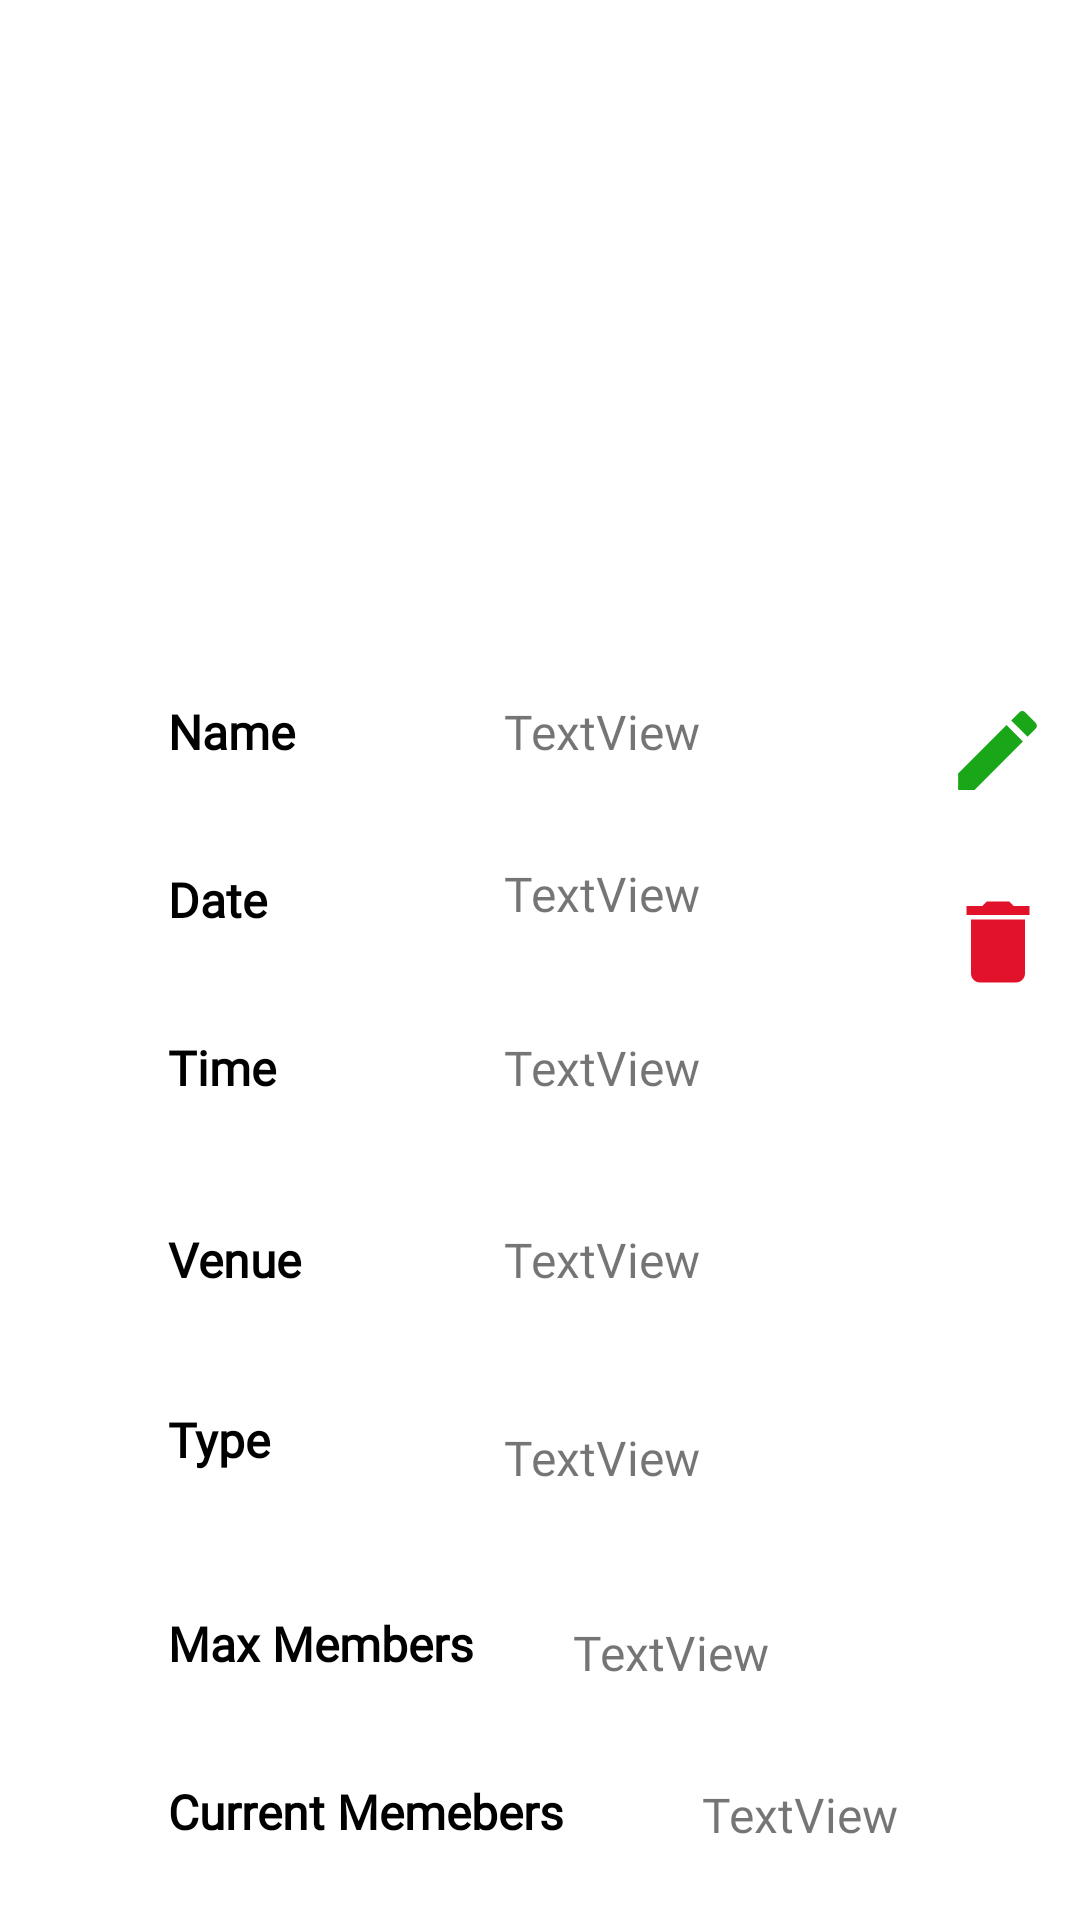

Write the Android layout XML for this screen, with the resource values it uses.
<!-- AndroidManifest.xml: application theme Theme.MADCODE -->
<!-- res/layout/activity_my_event_profile.xml -->
<?xml version="1.0" encoding="utf-8"?>
<androidx.constraintlayout.widget.ConstraintLayout xmlns:android="http://schemas.android.com/apk/res/android"
    xmlns:app="http://schemas.android.com/apk/res-auto"
    xmlns:tools="http://schemas.android.com/tools"
    android:layout_width="match_parent"
    android:layout_height="match_parent"
    tools:context=".Events.My_event_profile">

    <ImageView
        android:id="@+id/my_event_selected_pic"
        android:layout_width="0dp"
        android:layout_height="197dp"
        android:scaleType="centerCrop"
        app:layout_constraintEnd_toEndOf="parent"
        app:layout_constraintHorizontal_bias="0.451"
        app:layout_constraintStart_toStartOf="parent"
        app:layout_constraintTop_toTopOf="parent"
        app:srcCompat="@drawable/ic_launcher_background" />

    <TextView
        android:id="@+id/my_event_mem"
        android:layout_width="160dp"
        android:layout_height="38dp"
        android:layout_marginStart="24dp"
        android:layout_marginLeft="24dp"
        android:layout_marginTop="32dp"
        android:fontFamily="@font/roboto_medium"
        android:text="TextView"
        android:textSize="16sp"
        app:layout_constraintStart_toEndOf="@+id/textView18"
        app:layout_constraintTop_toBottomOf="@+id/my_event_type" />

    <TextView
        android:id="@+id/my_event_mem_cur"
        android:layout_width="92dp"
        android:layout_height="43dp"
        android:layout_marginStart="16dp"
        android:layout_marginLeft="16dp"
        android:layout_marginTop="16dp"
        android:fontFamily="@font/roboto_medium"
        android:text="TextView"
        android:textSize="16sp"
        app:layout_constraintStart_toEndOf="@+id/textView23"
        app:layout_constraintTop_toBottomOf="@+id/my_event_mem" />

    <TextView
        android:id="@+id/my_event_name"
        android:layout_width="162dp"
        android:layout_height="34dp"
        android:layout_marginStart="16dp"
        android:layout_marginLeft="16dp"
        android:layout_marginTop="36dp"
        android:fontFamily="@font/roboto_medium"
        android:text="TextView"
        android:textSize="16sp"
        app:layout_constraintStart_toEndOf="@+id/textView13"
        app:layout_constraintTop_toBottomOf="@+id/my_event_selected_pic" />

    <TextView
        android:id="@+id/my_event_date"
        android:layout_width="155dp"
        android:layout_height="38dp"
        android:layout_marginTop="20dp"
        android:fontFamily="@font/roboto_medium"
        android:text="TextView"
        android:textSize="16sp"
        app:layout_constraintStart_toStartOf="@+id/my_event_name"
        app:layout_constraintTop_toBottomOf="@+id/my_event_name" />

    <TextView
        android:id="@+id/my_event_time"
        android:layout_width="158dp"
        android:layout_height="36dp"
        android:layout_marginTop="20dp"
        android:fontFamily="@font/roboto_medium"
        android:text="TextView"
        android:textSize="16sp"
        app:layout_constraintStart_toStartOf="@+id/my_event_date"
        app:layout_constraintTop_toBottomOf="@+id/my_event_date" />

    <TextView
        android:id="@+id/my_event_venue"
        android:layout_width="198dp"
        android:layout_height="38dp"
        android:layout_marginTop="28dp"
        android:fontFamily="@font/roboto_medium"
        android:text="TextView"
        android:textSize="16sp"
        app:layout_constraintStart_toStartOf="@+id/my_event_time"
        app:layout_constraintTop_toBottomOf="@+id/my_event_time" />

    <TextView
        android:id="@+id/my_event_type"
        android:layout_width="158dp"
        android:layout_height="33dp"
        android:layout_marginTop="28dp"
        android:fontFamily="@font/roboto_medium"
        android:text="TextView"
        android:textSize="16sp"
        app:layout_constraintStart_toStartOf="@+id/my_event_venue"
        app:layout_constraintTop_toBottomOf="@+id/my_event_venue" />

    <ImageView
        android:id="@+id/my_event_edit_btn"
        android:layout_width="35dp"
        android:layout_height="36dp"
        android:layout_marginStart="324dp"
        android:layout_marginLeft="324dp"
        android:layout_marginTop="232dp"
        android:layout_marginEnd="19dp"
        android:layout_marginRight="19dp"
        app:layout_constraintEnd_toEndOf="parent"
        app:layout_constraintStart_toStartOf="parent"
        app:layout_constraintTop_toTopOf="parent"
        app:srcCompat="@drawable/ic_baseline_edit_24" />

    <ImageView
        android:id="@+id/my_event_delete_btn"
        android:layout_width="38dp"
        android:layout_height="36dp"
        android:layout_marginTop="28dp"
        android:layout_marginEnd="19dp"
        android:layout_marginRight="19dp"
        app:layout_constraintEnd_toEndOf="@+id/my_event_edit_btn"
        app:layout_constraintHorizontal_bias="0.074"
        app:layout_constraintStart_toStartOf="@+id/my_event_edit_btn"
        app:layout_constraintTop_toBottomOf="@+id/my_event_edit_btn"
        app:srcCompat="@drawable/ic_baseline_delete_24d" />

    <TextView
        android:id="@+id/textView13"
        android:layout_width="96dp"
        android:layout_height="32dp"
        android:layout_marginStart="56dp"
        android:layout_marginLeft="56dp"
        android:fontFamily="@font/roboto_medium"
        android:text="@string/evenT_view_name"
        android:textColor="@color/black"
        android:textSize="16sp"
        android:textStyle="bold"
        app:layout_constraintStart_toStartOf="parent"
        app:layout_constraintTop_toTopOf="@+id/my_event_name" />

    <TextView
        android:id="@+id/textView18"
        android:layout_width="111dp"
        android:layout_height="36dp"
        android:layout_marginTop="36dp"
        android:fontFamily="@font/roboto_medium"
        android:text="@string/max_mem_ev"
        android:textColor="@color/black"
        android:textSize="16sp"
        android:textStyle="bold"
        app:layout_constraintStart_toStartOf="@+id/textView19"
        app:layout_constraintTop_toBottomOf="@+id/textView19" />

    <TextView
        android:id="@+id/textView23"
        android:layout_width="162dp"
        android:layout_height="42dp"
        android:layout_marginTop="20dp"
        android:fontFamily="@font/roboto_medium"
        android:text="@string/cur_user"
        android:textColor="@color/black"
        android:textSize="16sp"
        android:textStyle="bold"
        app:layout_constraintStart_toStartOf="@+id/textView18"
        app:layout_constraintTop_toBottomOf="@+id/textView18" />

    <TextView
        android:id="@+id/textView19"
        android:layout_width="96dp"
        android:layout_height="32dp"
        android:layout_marginTop="28dp"
        android:fontFamily="@font/roboto_medium"
        android:text="@string/type_ev"
        android:textColor="@color/black"
        android:textSize="16sp"
        android:textStyle="bold"
        app:layout_constraintStart_toStartOf="@+id/textView20"
        app:layout_constraintTop_toBottomOf="@+id/textView20" />

    <TextView
        android:id="@+id/textView20"
        android:layout_width="96dp"
        android:layout_height="32dp"
        android:layout_marginTop="32dp"
        android:fontFamily="@font/roboto_medium"
        android:text="@string/venue_ev"
        android:textColor="@color/black"
        android:textSize="16sp"
        android:textStyle="bold"
        app:layout_constraintStart_toStartOf="@+id/textView21"
        app:layout_constraintTop_toBottomOf="@+id/textView21" />

    <TextView
        android:id="@+id/textView21"
        android:layout_width="96dp"
        android:layout_height="32dp"
        android:layout_marginTop="24dp"
        android:fontFamily="@font/roboto_medium"
        android:text="@string/Time_ev"
        android:textColor="@color/black"
        android:textSize="16sp"
        android:textStyle="bold"
        app:layout_constraintStart_toStartOf="@+id/textView22"
        app:layout_constraintTop_toBottomOf="@+id/textView22" />

    <TextView
        android:id="@+id/textView22"
        android:layout_width="96dp"
        android:layout_height="32dp"
        android:layout_marginTop="24dp"
        android:fontFamily="@font/roboto_medium"
        android:text="@string/ev_date"
        android:textColor="@color/black"
        android:textSize="16sp"
        android:textStyle="bold"
        app:layout_constraintStart_toStartOf="@+id/textView13"
        app:layout_constraintTop_toBottomOf="@+id/textView13" />

</androidx.constraintlayout.widget.ConstraintLayout>
<!-- resources referenced by this layout -->
<resources>
  <color name="black">#FF000000</color>
  <!-- drawable ic_baseline_delete_24d (drawable) -->
  <vector android:height="24dp" android:tint="#E2122B"
      android:viewportHeight="24" android:viewportWidth="24"
      android:width="24dp" xmlns:android="http://schemas.android.com/apk/res/android">
      <path android:fillColor="@android:color/white" android:pathData="M6,19c0,1.1 0.9,2 2,2h8c1.1,0 2,-0.9 2,-2V7H6v12zM19,4h-3.5l-1,-1h-5l-1,1H5v2h14V4z"/>
  </vector>
  <!-- drawable ic_baseline_edit_24 (drawable) -->
  <vector android:height="24dp" android:tint="#19A719"
      android:viewportHeight="24" android:viewportWidth="24"
      android:width="24dp" xmlns:android="http://schemas.android.com/apk/res/android">
      <path android:fillColor="@android:color/white" android:pathData="M3,17.25V21h3.75L17.81,9.94l-3.75,-3.75L3,17.25zM20.71,7.04c0.39,-0.39 0.39,-1.02 0,-1.41l-2.34,-2.34c-0.39,-0.39 -1.02,-0.39 -1.41,0l-1.83,1.83 3.75,3.75 1.83,-1.83z"/>
  </vector>
  <string name="Time_ev">Time</string>
  <string name="cur_user">Current Memebers</string>
  <string name="ev_date">Date</string>
  <string name="evenT_view_name">Name</string>
  <string name="max_mem_ev">Max Members</string>
  <string name="type_ev">Type</string>
  <string name="venue_ev">Venue</string>
  <style name="Theme.MADCODE" parent="Theme.MaterialComponents.DayNight.NoActionBar">
          
          <item name="colorPrimary">@color/purple_500</item>
          <item name="colorPrimaryVariant">@color/purple_700</item>
          <item name="colorOnPrimary">@color/white</item>
          
          <item name="colorSecondary">@color/teal_200</item>
          <item name="colorSecondaryVariant">@color/teal_700</item>
          <item name="colorOnSecondary">@color/black</item>
          
          <item name="android:statusBarColor" tools:targetApi="l">?attr/colorPrimaryVariant</item>
          
      </style>
  <color name="purple_500">#FF6200EE</color>
  <color name="purple_700">#FF3700B3</color>
  <color name="white">#FFFFFFFF</color>
  <color name="teal_200">#FF03DAC5</color>
  <color name="teal_700">#FF018786</color>
</resources>
